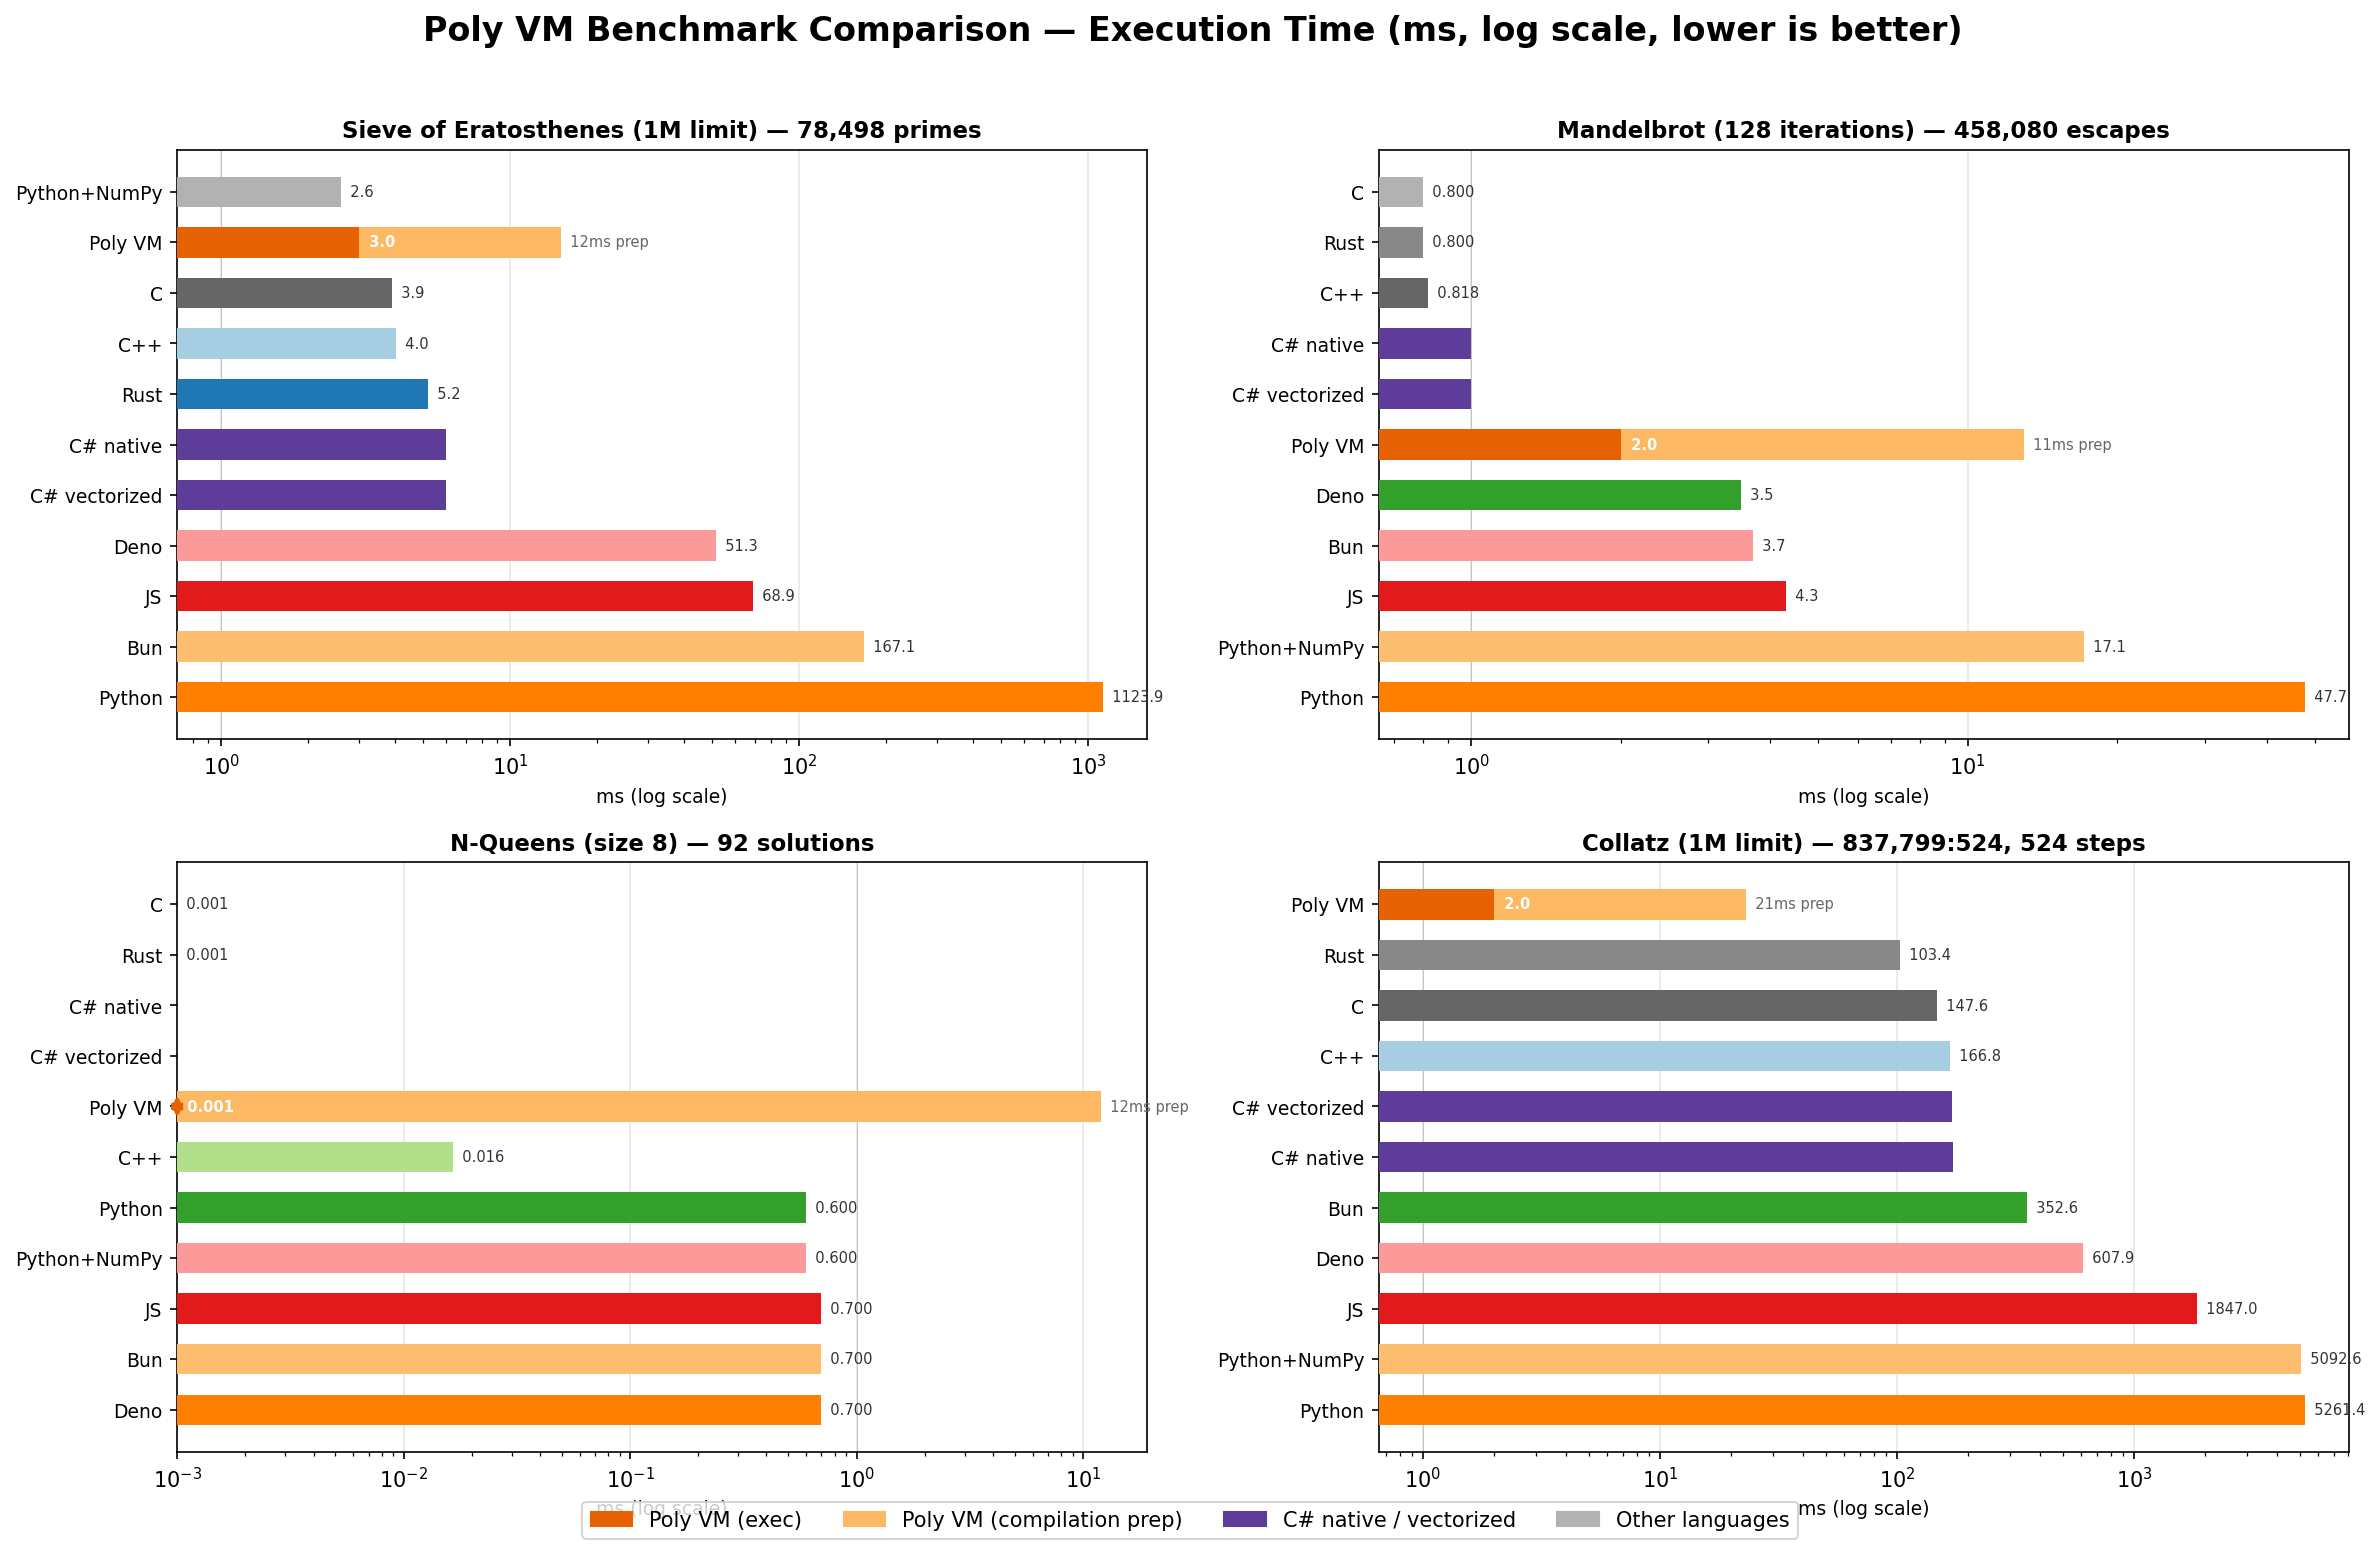

The file beside this chart, header and first rows:
benchmark, language, size_or_limit, result, time_ms, prep_ms
sieve, C, 1000000, 78498, 3.9
sieve, C++, 1000000, 78498, 4.026
sieve, Rust, 1000000, 78498, 5.2
sieve, Python, 1000000, 78498, 1124
sieve, JS, 1000000, 78498, 68.9
sieve, Bun, 1000000, 78498, 167.1
sieve, Deno, 1000000, 78498, 51.3
sieve, Python+NumPy, 1000000, 78498, 2.6
sieve, C# native, 1000000, 78498, 6
sieve, C# vectorized, 1000000, 78498, 6
sieve, Poly VM, 1000000, 78498, 3, 12
mandelbrot, C, 128, 458080, 0.8
mandelbrot, C++, 128, 458080, 0.8184
mandelbrot, Rust, 128, 458080, 0.8
mandelbrot, Python, 128, 458080, 47.7
mandelbrot, JS, 128, 458080, 4.3
mandelbrot, Bun, 128, 458080, 3.7
mandelbrot, Deno, 128, 458080, 3.5
mandelbrot, Python+NumPy, 128, 458080, 17.1
mandelbrot, C# native, 128, 458080, 1
mandelbrot, C# vectorized, 128, 458080, 1
mandelbrot, Poly VM, 128, 458080, 2, 11
nqueens, C, 8, 92, 0.0
nqueens, C++, 8, 92, 0.01646
nqueens, Rust, 8, 92, 0.0
nqueens, Python, 8, 92, 0.6
nqueens, JS, 8, 92, 0.7
nqueens, Bun, 8, 92, 0.7
nqueens, Deno, 8, 92, 0.7
nqueens, Python+NumPy, 8, 92, 0.6
nqueens, C# native, 8, 92, 0
nqueens, C# vectorized, 8, 92, 0
nqueens, Poly VM, 8, 92, 0, 12
collatz, C, 1000000, 837799:524, 147.6
collatz, C++, 1000000, 837799:524, 166.8
collatz, Rust, 1000000, 837799:524, 103.4
collatz, Python, 1000000, 837799:524, 5261
collatz, JS, 1000000, 837799:524, 1847
collatz, Bun, 1000000, 837799:524, 352.6
collatz, Deno, 1000000, 837799:524, 607.9
collatz, Python+NumPy, 1000000, 837799:524, 5093
collatz, C# native, 1000000, 837799:524, 172
collatz, C# vectorized, 1000000, 837799:524, 171
collatz, Poly VM, 1000000, 3:2, 2, 21
